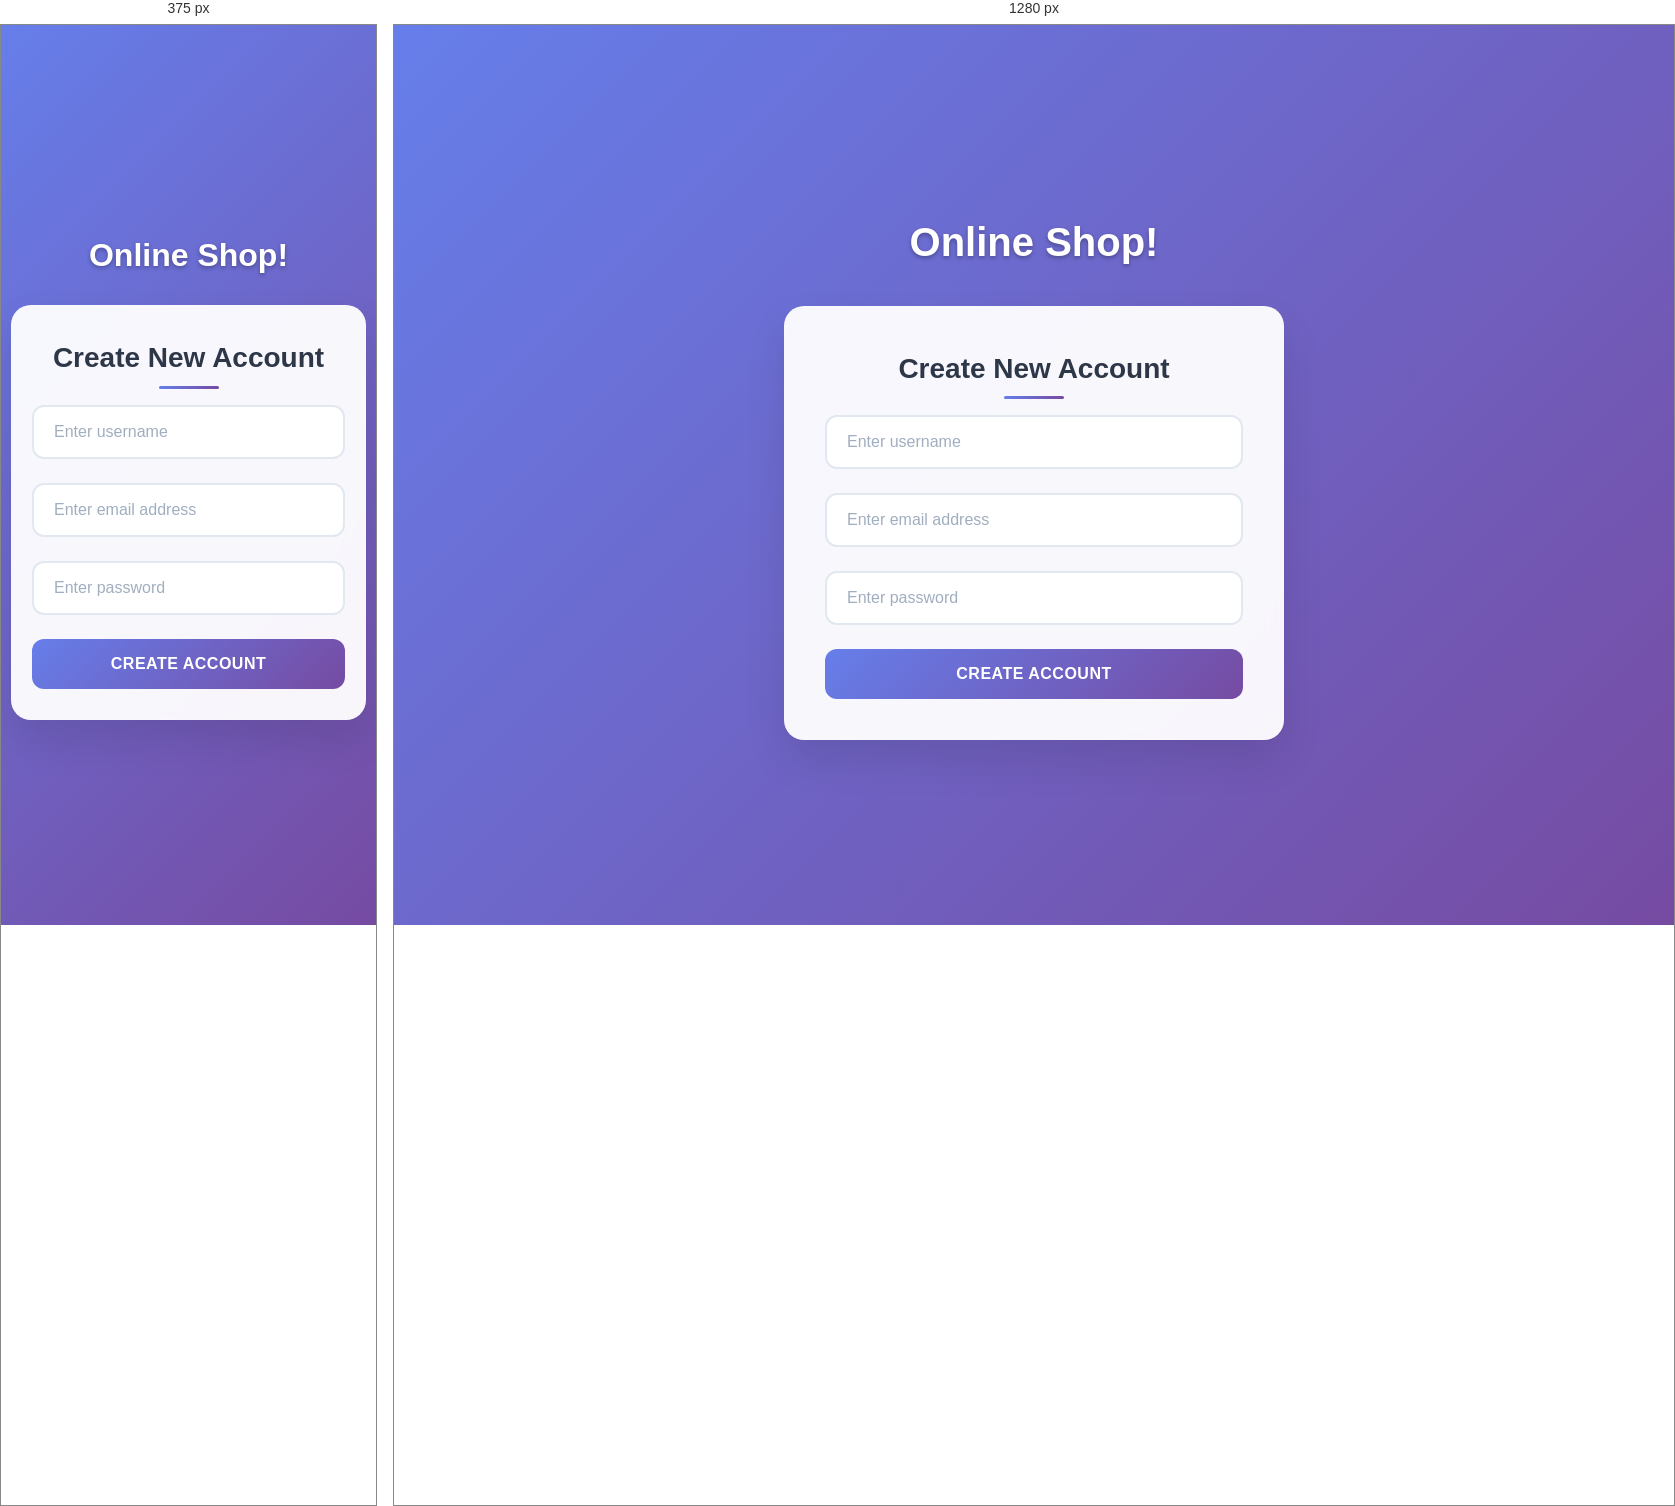
Rendered at 375 px and 1280 px, left to right.

<!-- file: index.html -->
<!DOCTYPE html>
<html lang="en">
<head>
    <meta charset="UTF-8">
    <meta name="viewport" content="width=device-width, initial-scale=1.0">
    <title>User Registration</title>
    <link rel="stylesheet" href="stylesIndex.css">
</head>
<body>
    <div class="main-container">
        <h1>Online Shop!</h1>
        
        <div class="form-container">
            <h2 class="section-title">Create New Account</h2>
            <form id="registerForm">
                <div class="form-group">
                    <input type="text" id="username" class="form-input" placeholder="Enter username" required>
                </div>
                <div class="form-group">
                    <input type="email" id="email" class="form-input" placeholder="Enter email address" required>
                </div>
                <div class="form-group">
                    <input type="password" id="password" class="form-input" placeholder="Enter password" required>
                </div>
                <button type="submit" class="submit-btn">Create Account</button>
            </form>
        </div>
    </div>

    <script src="scriptIndex.js"></script>
</body>
</html>

/* @media block from stylesIndex.css */
@media (max-width: 768px) {
    body {
        padding: 10px;
    }

    h1 {
        font-size: 2rem;
        margin-bottom: 1.5rem;
    }

    .form-container {
        padding: 30px 20px;
    }

    .main-container {
        max-width: 100%;
    }
}